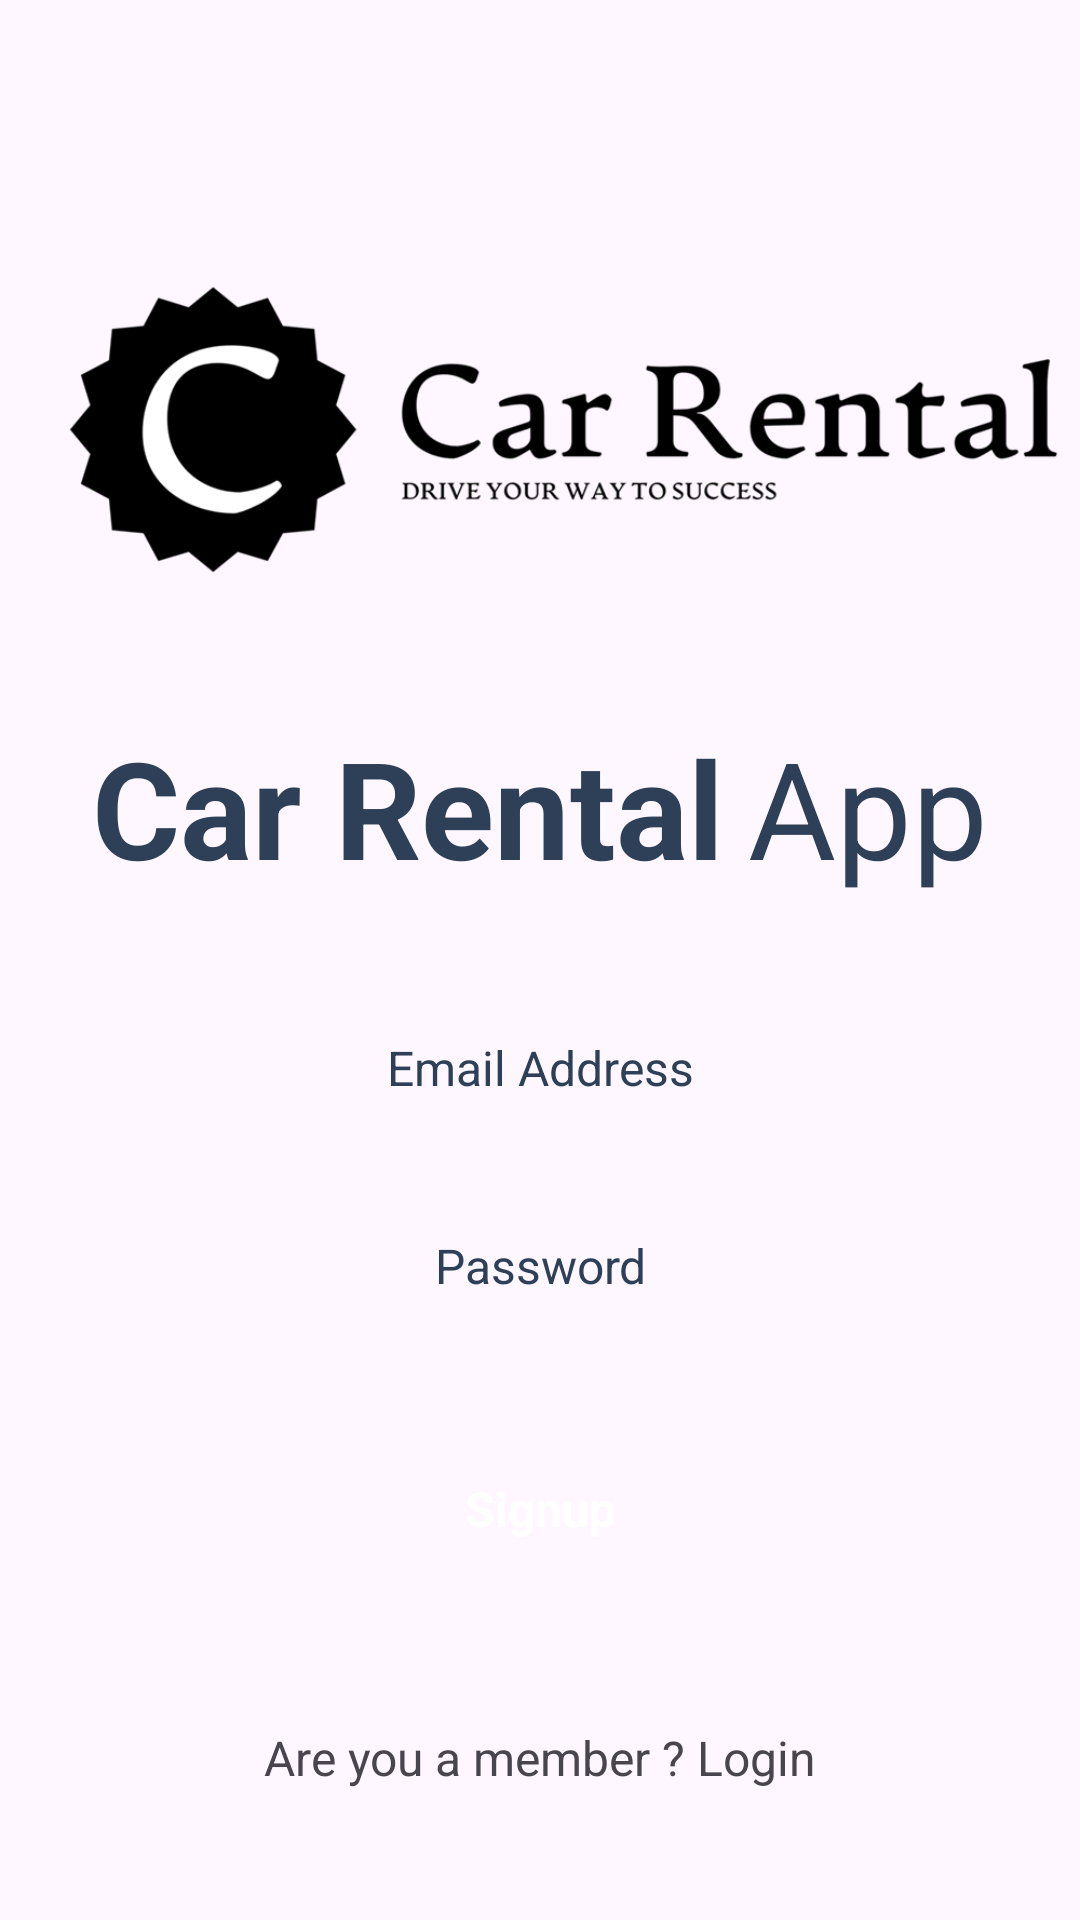

Produce the Android XML layout that renders to this screen, including the resource entries it uses.
<!-- AndroidManifest.xml: application theme Theme.LocationDeVoiture -->
<!-- res/layout/activity_signup.xml -->
<?xml version="1.0" encoding="utf-8"?>
<androidx.constraintlayout.widget.ConstraintLayout xmlns:android="http://schemas.android.com/apk/res/android"
    xmlns:app="http://schemas.android.com/apk/res-auto"
    xmlns:tools="http://schemas.android.com/tools"
    android:layout_width="match_parent"
    android:layout_height="match_parent"
    tools:context=".Activity.LoginActivity">

    <ScrollView
        android:layout_width="match_parent"
        android:layout_height="match_parent" >

        <LinearLayout
            android:layout_width="match_parent"
            android:layout_height="wrap_content"
            android:orientation="vertical">

            <ImageView
                android:id="@+id/imageView2"
                android:layout_width="match_parent"
                android:layout_height="wrap_content"
                android:layout_marginTop="48dp"
                android:src="@drawable/logo_no_background" />

            <LinearLayout
                android:layout_width="match_parent"
                android:layout_height="match_parent"
                android:gravity="center"
                android:layout_marginTop="16dp"
                android:orientation="horizontal">

                <TextView
                    android:id="@+id/textView3"
                    android:layout_width="wrap_content"
                    android:layout_height="wrap_content"
                    android:text="Car Rental"
                    android:layout_marginEnd="8dp"
                    android:textSize="45sp"
                    android:textStyle="bold"
                    android:textColor="@color/blue_grey"/>

                <TextView
                    android:id="@+id/textView4"
                    android:layout_width="wrap_content"
                    android:layout_height="wrap_content"
                    android:text="App"
                    android:textSize="45sp"
                    android:textColor="@color/blue_grey"/>
            </LinearLayout>

            <EditText
                android:id="@+id/userEdt"
                android:layout_width="match_parent"
                android:layout_height="50dp"
                android:layout_marginTop="32dp"
                android:layout_marginEnd="32dp"
                android:layout_marginStart="32dp"
                android:hint="Email Address"
                android:textAlignment="center"
                android:textColorHint="@color/blue_grey"
                android:textSize="16sp"
                android:ems="10"
                android:background="@drawable/edittext_background"
                android:inputType="text"/>

            <EditText
                android:id="@+id/passEdt"
                android:layout_width="match_parent"
                android:layout_height="50dp"
                android:layout_marginTop="16dp"
                android:layout_marginEnd="32dp"
                android:layout_marginStart="32dp"
                android:hint="Password"
                android:textAlignment="center"
                android:textColorHint="@color/blue_grey"
                android:textSize="16sp"
                android:ems="10"
                android:background="@drawable/edittext_background"
                android:inputType="textPassword"/>

            <androidx.appcompat.widget.AppCompatButton
                android:id="@+id/signupBtn"
                style="@android:style/Widget.Button"
                android:layout_width="match_parent"
                android:layout_height="wrap_content"
                android:layout_margin="32dp"
                android:background="@drawable/red_button_background"
                android:text="Signup"
                android:textColor="@color/white"
                android:textSize="16sp"
                android:textStyle="bold" />

            <TextView
                android:id="@+id/editTextText2"
                android:layout_width="match_parent"
                android:layout_height="wrap_content"
                android:layout_marginTop="16dp"
                android:text="Are you a member ? Login"
                android:textAlignment="center"
                android:textSize="16sp" />

        </LinearLayout>
    </ScrollView>
</androidx.constraintlayout.widget.ConstraintLayout>
<!-- resources referenced by this layout -->
<resources>
  <color name="blue_grey">#2E4058</color>
  <color name="white">#FFFFFFFF</color>
  <!-- drawable logo_no_background: png bitmap (drawable-xhdpi, 30916 bytes) -->
  <style name="Theme.LocationDeVoiture" parent="Base.Theme.LocationDeVoiture" />
  <style name="Base.Theme.LocationDeVoiture" parent="Theme.Material3.DayNight.NoActionBar">
          
          
      </style>
</resources>
